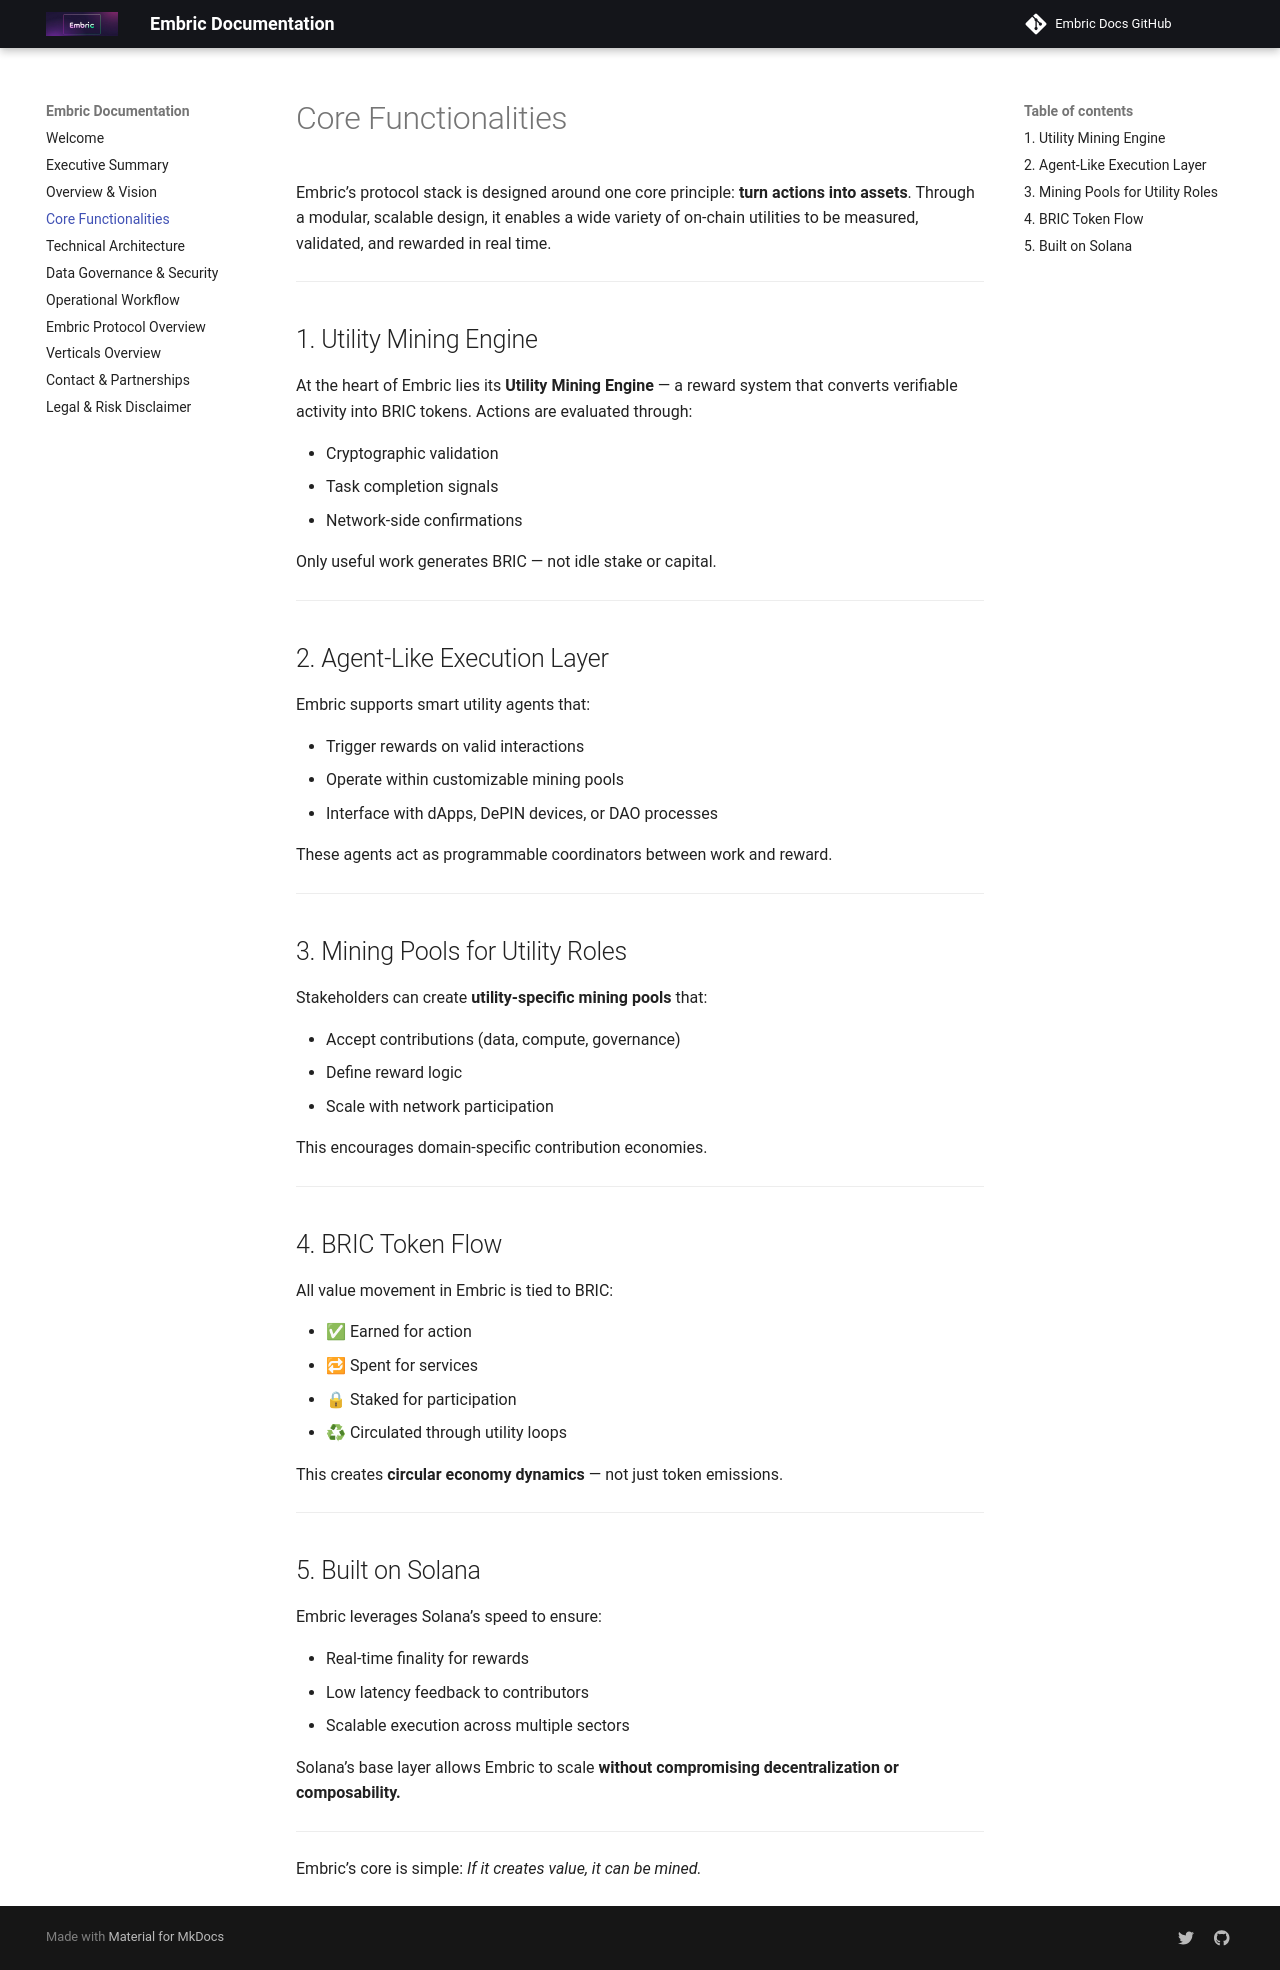

repository: OfficialEmbric/projEmbric-Docs · page: core-functionalities/index.html · generator: mkdocs

# Core Functionalities

Embric’s protocol stack is designed around one core principle: **turn actions into assets**. Through a modular, scalable design, it enables a wide variety of on-chain utilities to be measured, validated, and rewarded in real time.

---

## 1. Utility Mining Engine

At the heart of Embric lies its **Utility Mining Engine** — a reward system that converts verifiable activity into BRIC tokens. Actions are evaluated through:

* Cryptographic validation
* Task completion signals
* Network-side confirmations

Only useful work generates BRIC — not idle stake or capital.

---

## 2. Agent-Like Execution Layer

Embric supports smart utility agents that:

* Trigger rewards on valid interactions
* Operate within customizable mining pools
* Interface with dApps, DePIN devices, or DAO processes

These agents act as programmable coordinators between work and reward.

---

## 3. Mining Pools for Utility Roles

Stakeholders can create **utility-specific mining pools** that:

* Accept contributions (data, compute, governance)
* Define reward logic
* Scale with network participation

This encourages domain-specific contribution economies.

---

## 4. BRIC Token Flow

All value movement in Embric is tied to BRIC:

* ✅ Earned for action
* 🔁 Spent for services
* 🔒 Staked for participation
* ♻ Circulated through utility loops

This creates **circular economy dynamics** — not just token emissions.

---

## 5. Built on Solana

Embric leverages Solana’s speed to ensure:

* Real-time finality for rewards
* Low latency feedback to contributors
* Scalable execution across multiple sectors

Solana’s base layer allows Embric to scale **without compromising decentralization or composability.**

---

Embric’s core is simple: *If it creates value, it can be mined.*
